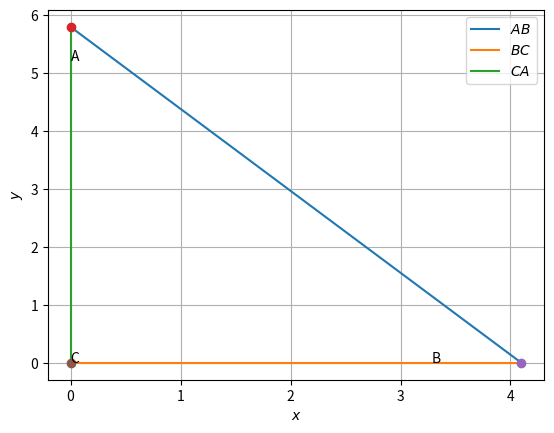

Python code for this plot:
# -*- coding: utf-8 -*-
"""Assignment  1

Automatically generated by Colaboratory.

Original file is located at
    https://colab.research.google.com/drive/1PrhIqleRehsf7qPQt1irDrlXZx_s1Jnh
"""

def dir_vec(A,B):
 
  return B-A
 
 
def norm_vec(A,B):
 
  return np.matmul(omat, dir_vec(A,B))
 
 
#Generate line points
 
#def line_gen(A,B):
 
#  len =10
 
#  dim = A.shape[0]
 
#  x_AB = np.zeros((dim,len))
 
#  lam_1 = np.linspace(0,1,len)
 
#  for i in range(len):
 
#    temp1 = A + lam_1[i]*(B-A)
 
#    x_AB[:,i]= temp1.T
 
#  return x_AB
 
 
#Generate line intercepts
 
def line_icepts(n,c):
 
  e1 = np.array([1,0]) 
 
  e2 = np.array([0,1]) 
 
  A = c*e1/(n@e1)
 
  B = c*e2/(n@e2)
 
  return A,B
 
 
#Generate line points
 
def line_dir_pt(m,A,k1,k2):
 
  len =10
 
  dim = A.shape[0]
 
  x_AB = np.zeros((dim,len))
 
  lam_1 = np.linspace(k1,k2,len)
 
  for i in range(len):
 
    temp1 = A + lam_1[i]*m
 
    x_AB[:,i]= temp1.T
 
  return x_AB
 
#Generate line points
 
 
def line_norm_eq(n,c,k):
 
  len =10
 
  dim = n.shape[0]
 
  m = omat@n
 
  m = m/np.linalg.norm(m)
 
#  x_AB = np.zeros((dim,2*len))
 
  x_AB = np.zeros((dim,len))
 
  lam_1 = np.linspace(k[0],k[1],len)
 
#  print(lam_1)
 
#  lam_2 = np.linspace(0,k2,len)
 
  if c==0:
 
    for i in range(len):
 
      temp1 = lam_1[i]*m
 
      x_AB[:,i]= temp1.T
 
  else:
 
    A,B = line_icepts(n,c)
 
    for i in range(len):
 
      temp1 = A + lam_1[i]*m
 
      x_AB[:,i]= temp1.T
 
#    temp2 = B + lam_2[i]*m
 
#    x_AB[:,i+len]= temp2.T
 
  return x_AB
 
 
#def line_dir_pt(m,A, dim):
 
#  len = 10
 
#  dim = A.shape[0]
 
#  x_AB = np.zeros((dim,len))
 
#  lam_1 = np.linspace(0,10,len)
 
#  for i in range(len):
 
#    temp1 = A + lam_1[i]*m
 
#    x_AB[:,i]= temp1.T
 
#  return x_AB
 
 
 
#Generate line points
 
def line_gen(A,B):
 
  len =10
 
  x_AB = np.zeros((2,len))
 
  lam_1 = np.linspace(0,1,len)
 
  for i in range(len):
 
    temp1 = A + lam_1[i]*(B-A)
 
    x_AB[:,i]= temp1.T
 
  return x_AB
 
 
#Foot of the Altitude
 
def alt_foot(A,B,C):
 
  m = B-C
 
  n = np.matmul(omat,m) 
 
  N=np.vstack((m,n))
 
  p = np.zeros(2)
 
  p[0] = m@A 
 
  p[1] = n@B
 
  #Intersection
 
  P=np.linalg.inv(N.T)@p
 
  return P
 
 
#Intersection of two lines
 
def line_intersect(n1,c1,n2,c2):
 
  N=np.vstack((n1,n2))
 
  p = np.array([c1,c2]) 
 
  #Intersection
 
  P=np.linalg.inv(N)@p
 
#  P=np.linalg.inv(N.T)@p
 
  return P
 
 
 
import numpy as np
 
import math
 
import matplotlib.pyplot as plt
 
#Sides
 
AB=5.8
 
AC=2.9
 
BC=4.10
 
#Calculating 
 
angleA=60
 
angleB=30
 
totalangle=180
 
angleC=totalangle-angleA-angleB
 
#given in problem AB which is hypotenus is"5.8".
 
#angle 30 degrees is equal to"0.523598775".
 
anglerad=0.523598775
 
hypotenus =5.8
 
print(f" angle= {math.degrees(anglerad)}undefined ")
 
print(f"hypotenus ={hypotenus}")
 
Opposite =hypotenus*math.sin(anglerad)
 
Adjacent =hypotenus*math.cos(anglerad)
 
print(f" Opposite ={hypotenus}*sin({math.degrees(anglerad)})={Opposite}")
 
print(f" Adjacent ={hypotenus}*cos({math.degrees(anglerad)})={Adjacent}")
 
#Triangle vertices
 
A= np.array([0,AB]) 
 
B = np.array([BC,0]) 
 
C= np.array([0,0]) 
 
#Generating all lines
 
x_AB = line_gen(A,B)
 
x_BC = line_gen(B,C)
 
x_CA = line_gen(C,A)
 
#Plotting all lines
 
plt.plot(x_AB[0,:],x_AB[1,:],label='$AB$')
 
plt.plot(x_BC[0,:],x_BC[1,:],label='$BC$')
 
plt.plot(x_CA[0,:],x_CA[1,:],label='$CA$')
 
#minor
 
plt.plot(A[0], A[1], 'o')
 
plt.text(A[0] * (1 + 0.1), A[1] * (1 - 0.1) , 'A')
 
plt.plot(B[0], B[1], 'o')
 
plt.text(B[0] * (1 - 0.2), B[1] * (1) , 'B')
 
plt.plot(C[0], C[1], 'o')
 
plt.text(C[0] * (1 + 0.03), C[1] * (1 - 0.1) , 'C')
 
 
plt.xlabel('$x$')
 
plt.ylabel('$y$')
 
plt.legend(loc='best')
 
plt.grid() # minor